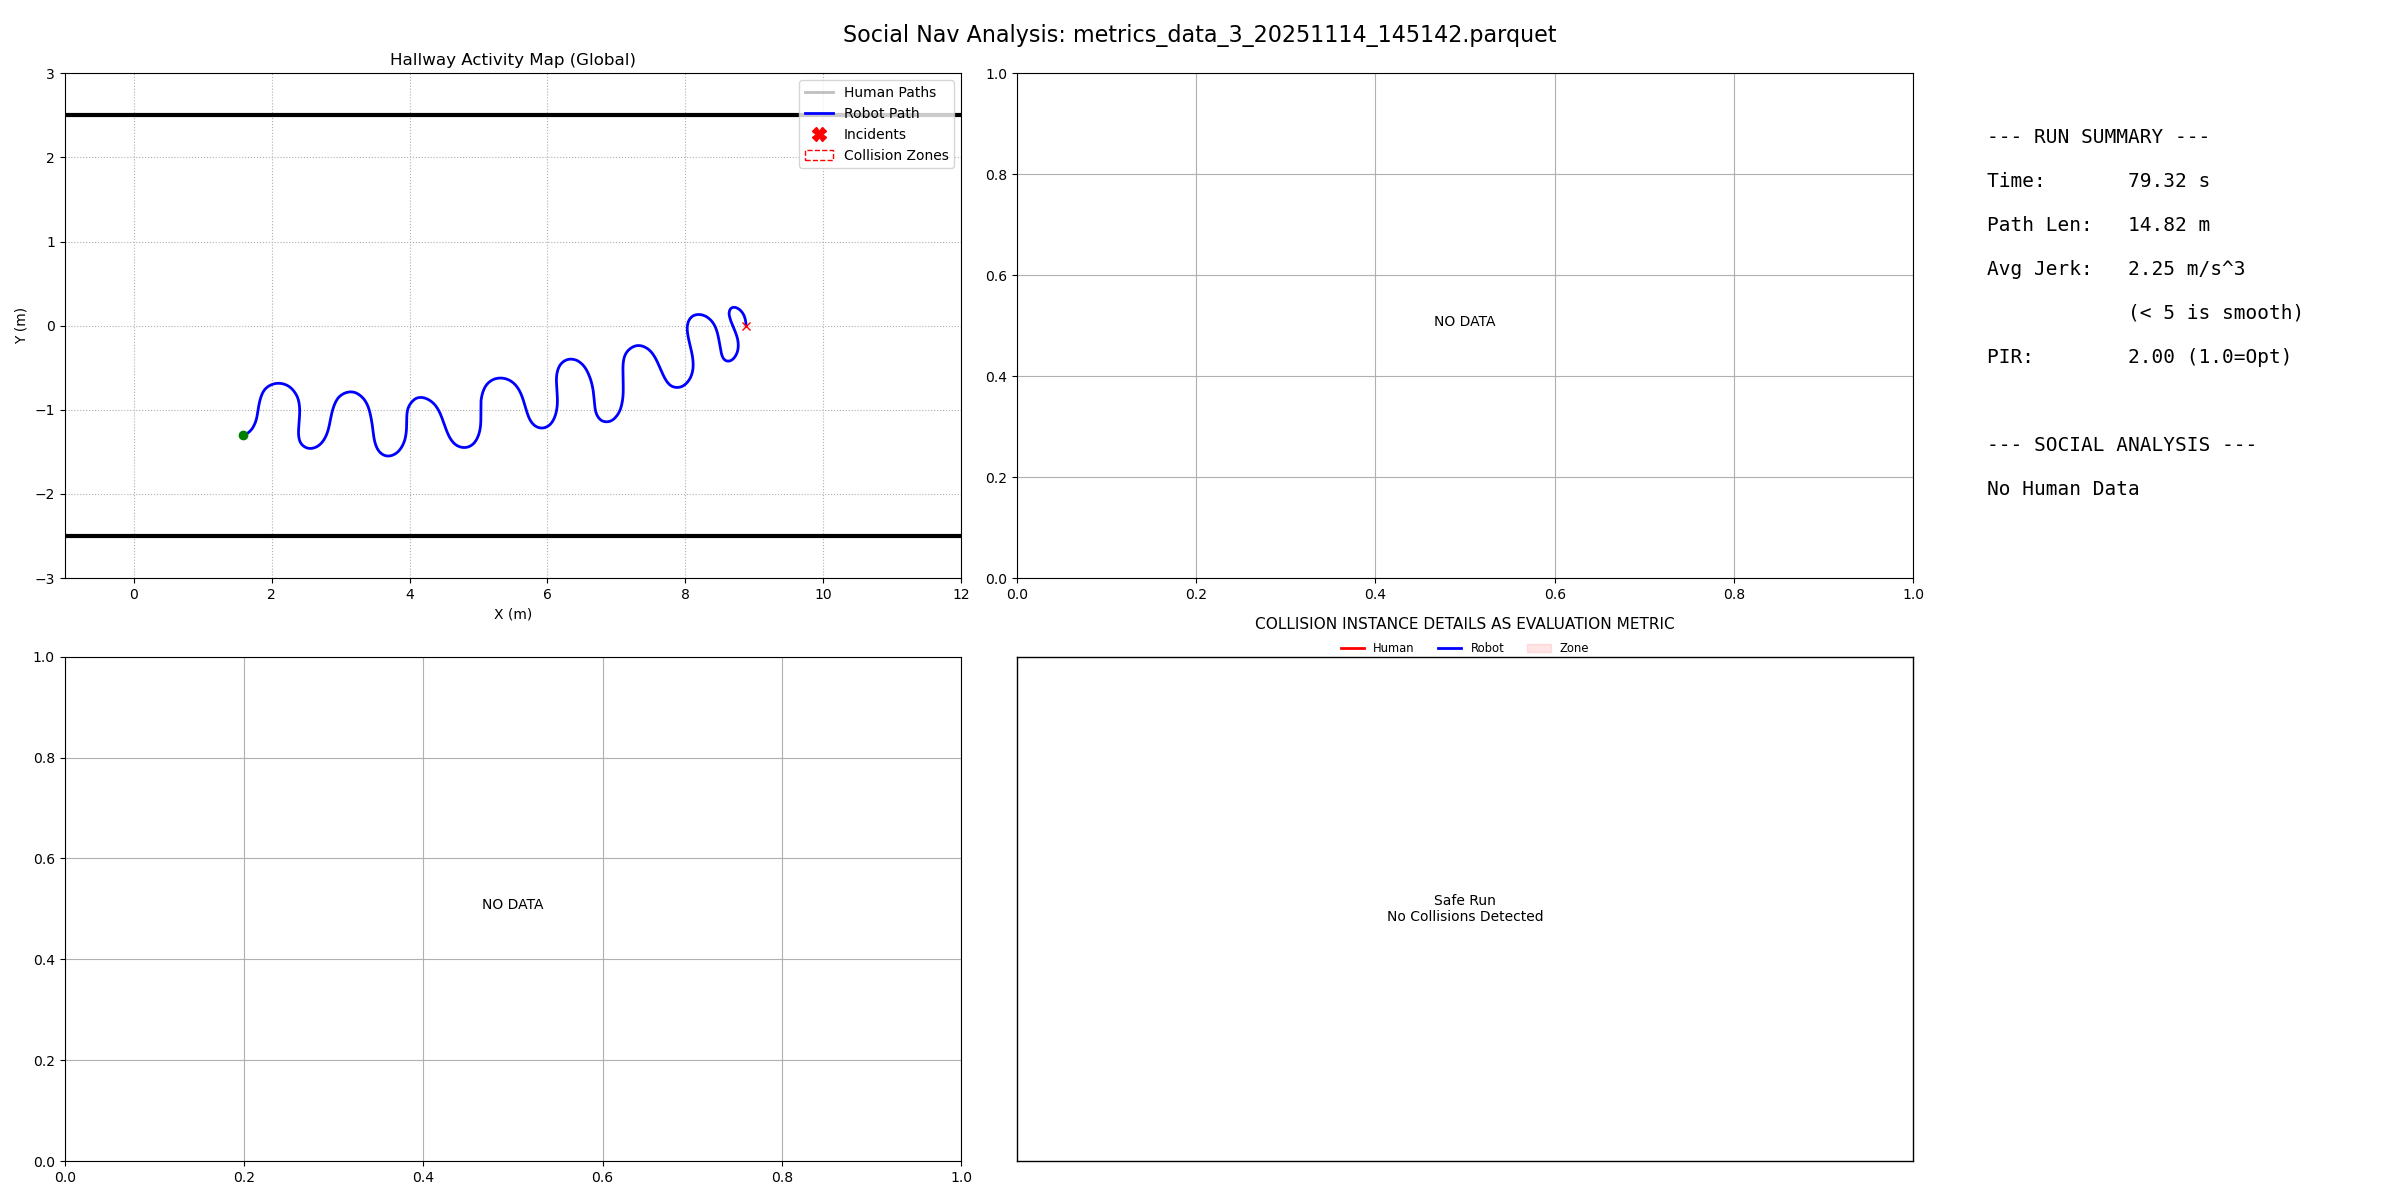

Source data for this figure (header and first rows):
filename, duration, path_length, pir, avg_jerk, min_human_dist, safety_margin, min_ttc, intrusion_count, passing_preference, politeness_slope, politeness_status
metrics_data_3_20251114_145142.parquet, 79.32, 14.82, 1.999, 2.247, -1, -99, 999, 0, N/A, 0.0, N/A
